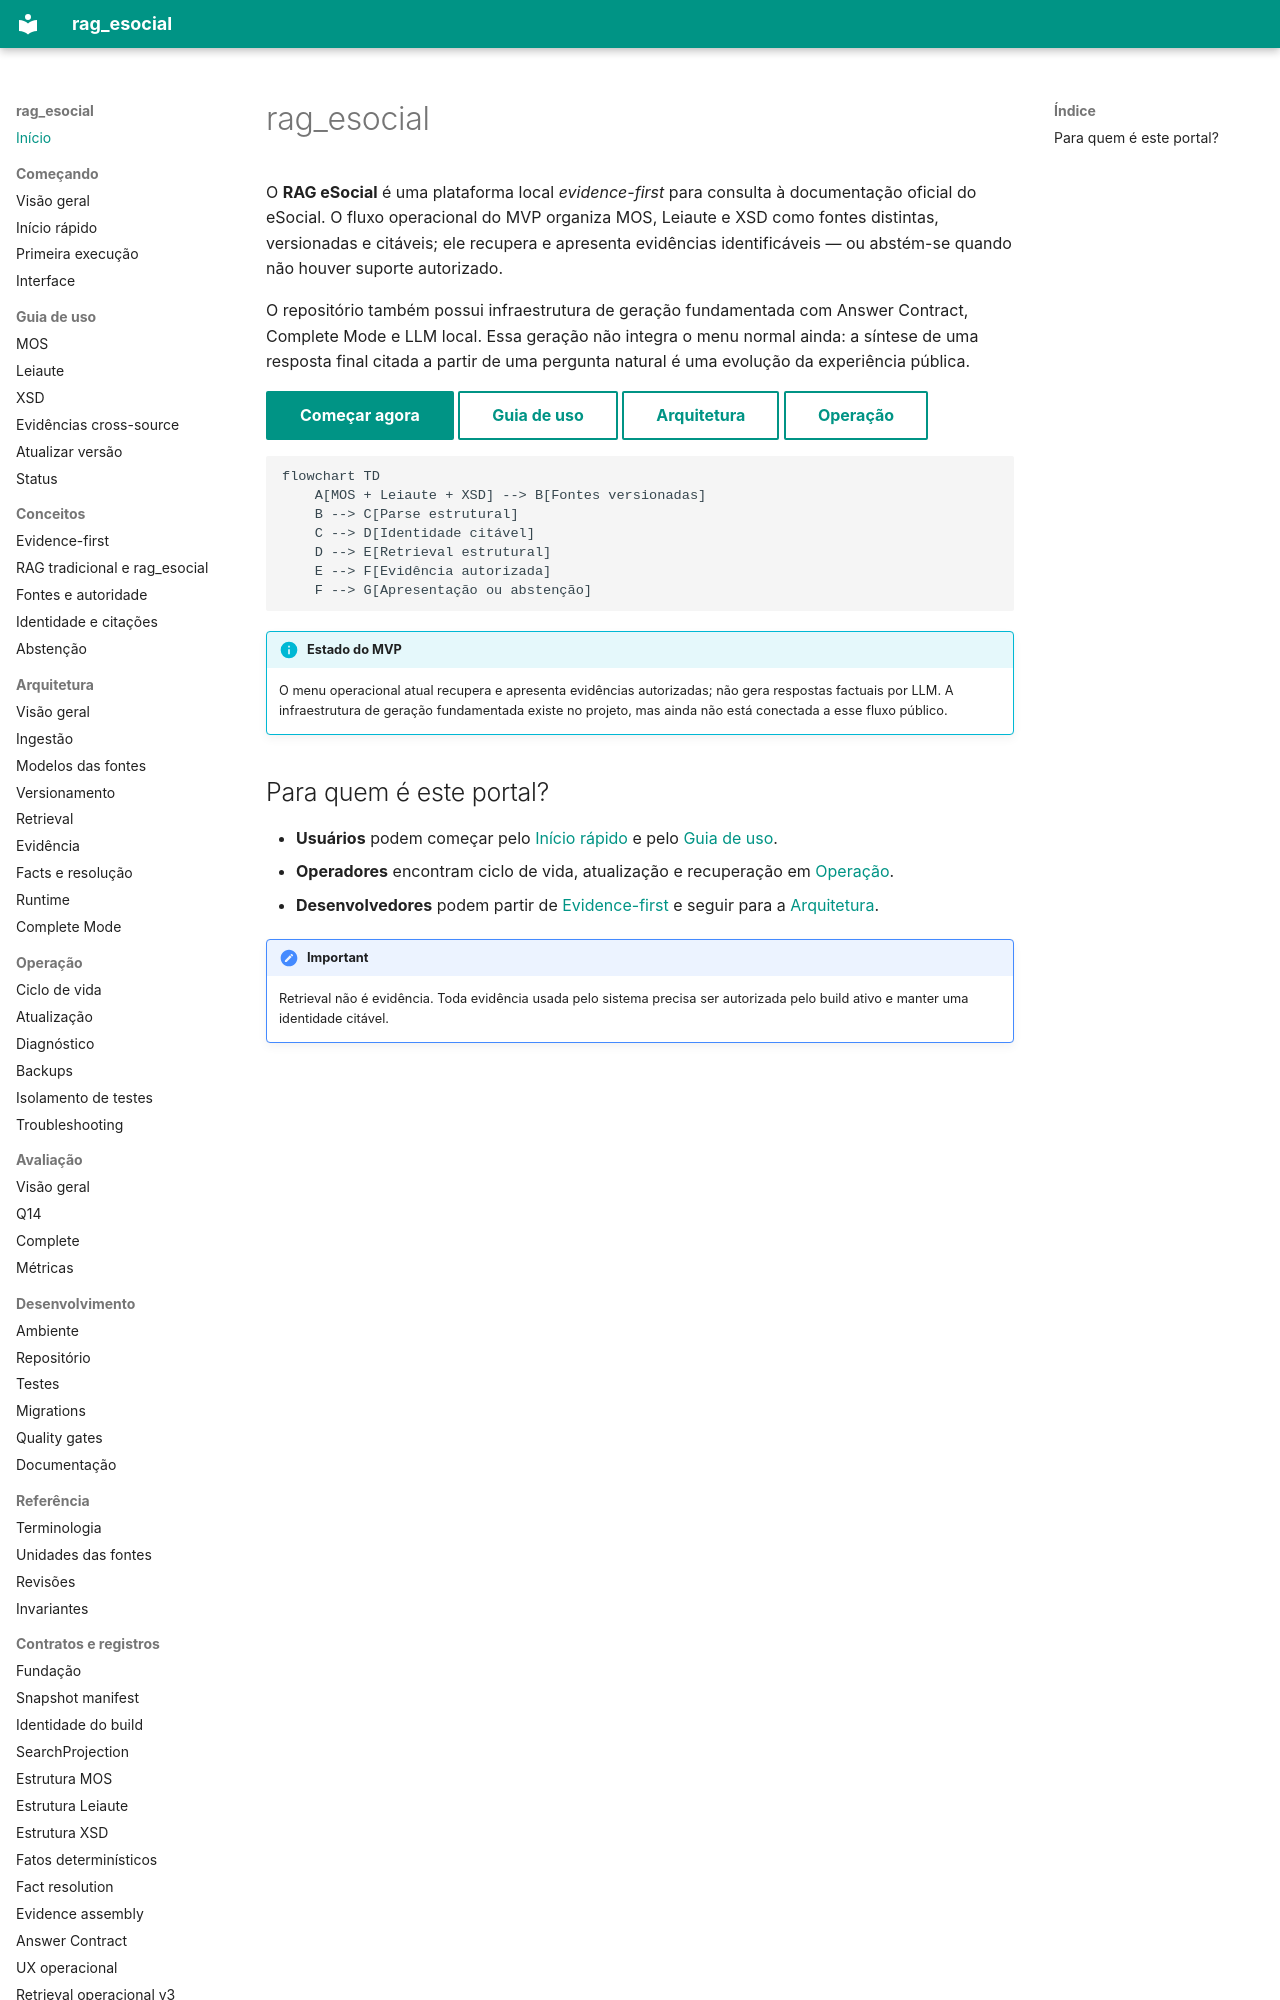

repository: racascao/rag_esocial · page: index.html · generator: mkdocs

# rag_esocial

O **RAG eSocial** é uma plataforma local *evidence-first* para consulta à
documentação oficial do eSocial. O fluxo operacional do MVP organiza MOS,
Leiaute e XSD como fontes distintas, versionadas e citáveis; ele recupera e
apresenta evidências identificáveis — ou abstém-se quando não houver suporte
autorizado.

O repositório também possui infraestrutura de geração fundamentada com Answer
Contract, Complete Mode e LLM local. Essa geração não integra o menu normal
ainda: a síntese de uma resposta final citada a partir de uma pergunta natural é
uma evolução da experiência pública.

[Começar agora](getting-started/quickstart.md){ .md-button .md-button--primary }
[Guia de uso](user-guide/mos.md){ .md-button }
[Arquitetura](architecture/overview.md){ .md-button }
[Operação](operations/lifecycle.md){ .md-button }

```mermaid
flowchart TD
    A[MOS + Leiaute + XSD] --> B[Fontes versionadas]
    B --> C[Parse estrutural]
    C --> D[Identidade citável]
    D --> E[Retrieval estrutural]
    E --> F[Evidência autorizada]
    F --> G[Apresentação ou abstenção]
```

!!! info "Estado do MVP"
    O menu operacional atual recupera e apresenta evidências autorizadas; não
    gera respostas factuais por LLM. A infraestrutura de geração fundamentada
    existe no projeto, mas ainda não está conectada a esse fluxo público.
